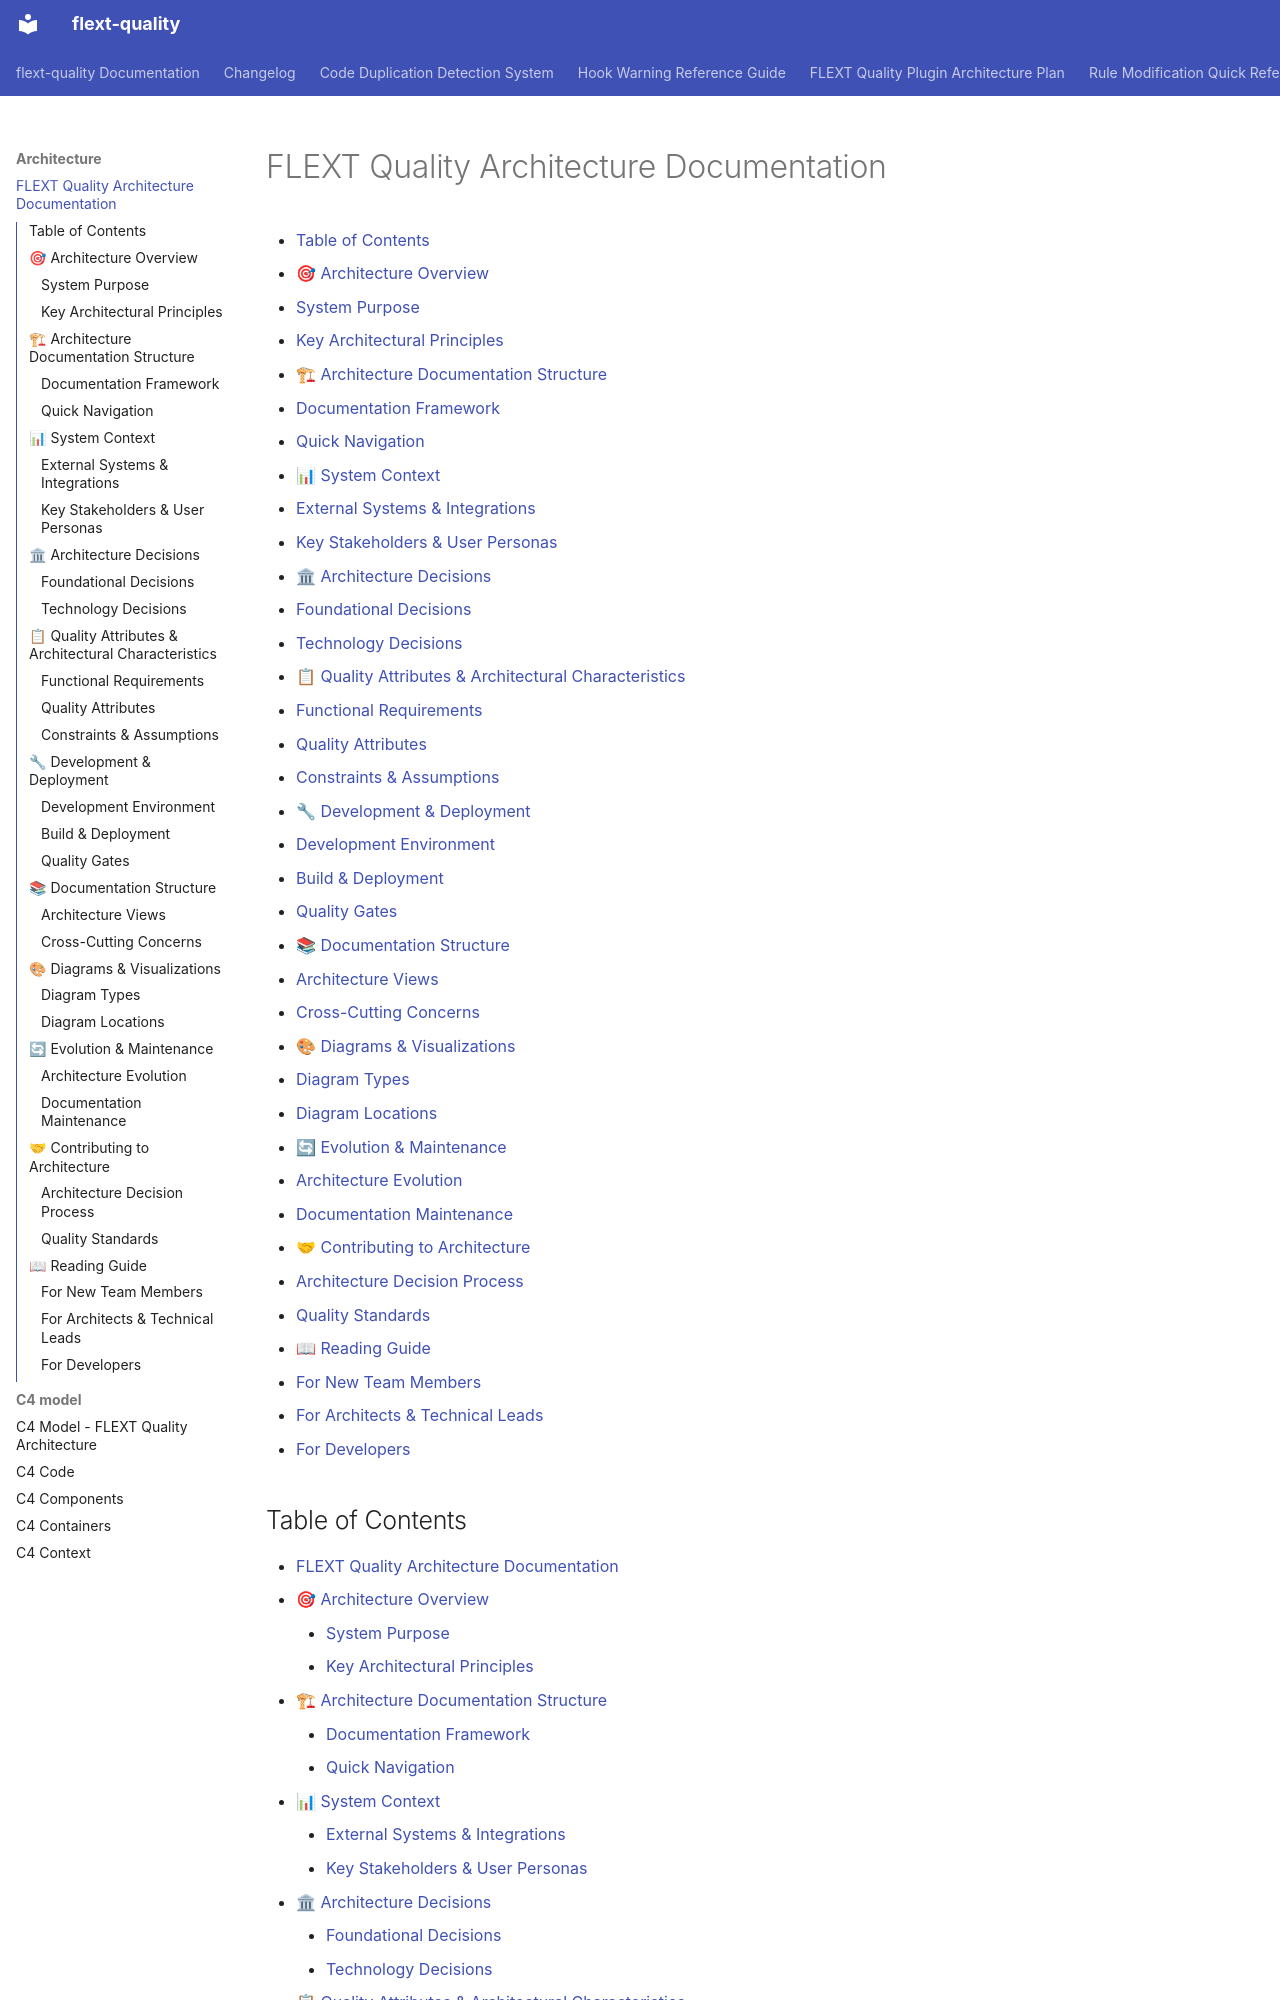

repository: flext-sh/flext-quality · page: architecture/index.html · generator: mkdocs

# FLEXT Quality Architecture Documentation

<!-- TOC START -->

- [Table of Contents](#table-of-contents)
- [🎯 Architecture Overview](#architecture-overview)
  - [System Purpose](#system-purpose)
  - [Key Architectural Principles](#key-architectural-principles)
- [🏗 Architecture Documentation Structure](#architecture-documentation-structure)
  - [Documentation Framework](#documentation-framework)
  - [Quick Navigation](#quick-navigation)
- [📊 System Context](#system-context)
  - [External Systems & Integrations](#external-systems-integrations)
  - [Key Stakeholders & User Personas](#key-stakeholders-user-personas)
- [🏛 Architecture Decisions](#architecture-decisions)
  - [Foundational Decisions](#foundational-decisions)
  - [Technology Decisions](#technology-decisions)
- [📋 Quality Attributes & Architectural Characteristics](#quality-attributes-architectural-characteristics)
  - [Functional Requirements](#functional-requirements)
  - [Quality Attributes](#quality-attributes)
  - [Constraints & Assumptions](#constraints-assumptions)
- [🔧 Development & Deployment](#development-deployment)
  - [Development Environment](#development-environment)
  - [Build & Deployment](#build-deployment)
  - [Quality Gates](#quality-gates)
- [📚 Documentation Structure](#documentation-structure)
  - [Architecture Views](#architecture-views)
  - [Cross-Cutting Concerns](#cross-cutting-concerns)
- [🎨 Diagrams & Visualizations](#diagrams-visualizations)
  - [Diagram Types](#diagram-types)
  - [Diagram Locations](#diagram-locations)
- [🔄 Evolution & Maintenance](#evolution-maintenance)
  - [Architecture Evolution](#architecture-evolution)
  - [Documentation Maintenance](#documentation-maintenance)
- [🤝 Contributing to Architecture](#contributing-to-architecture)
  - [Architecture Decision Process](#architecture-decision-process)
  - [Quality Standards](#quality-standards)
- [📖 Reading Guide](#reading-guide)
  - [For New Team Members](#for-new-team-members)
  - [For Architects & Technical Leads](#for-architects-technical-leads)
  - [For Developers](#for-developers)

<!-- TOC END -->
